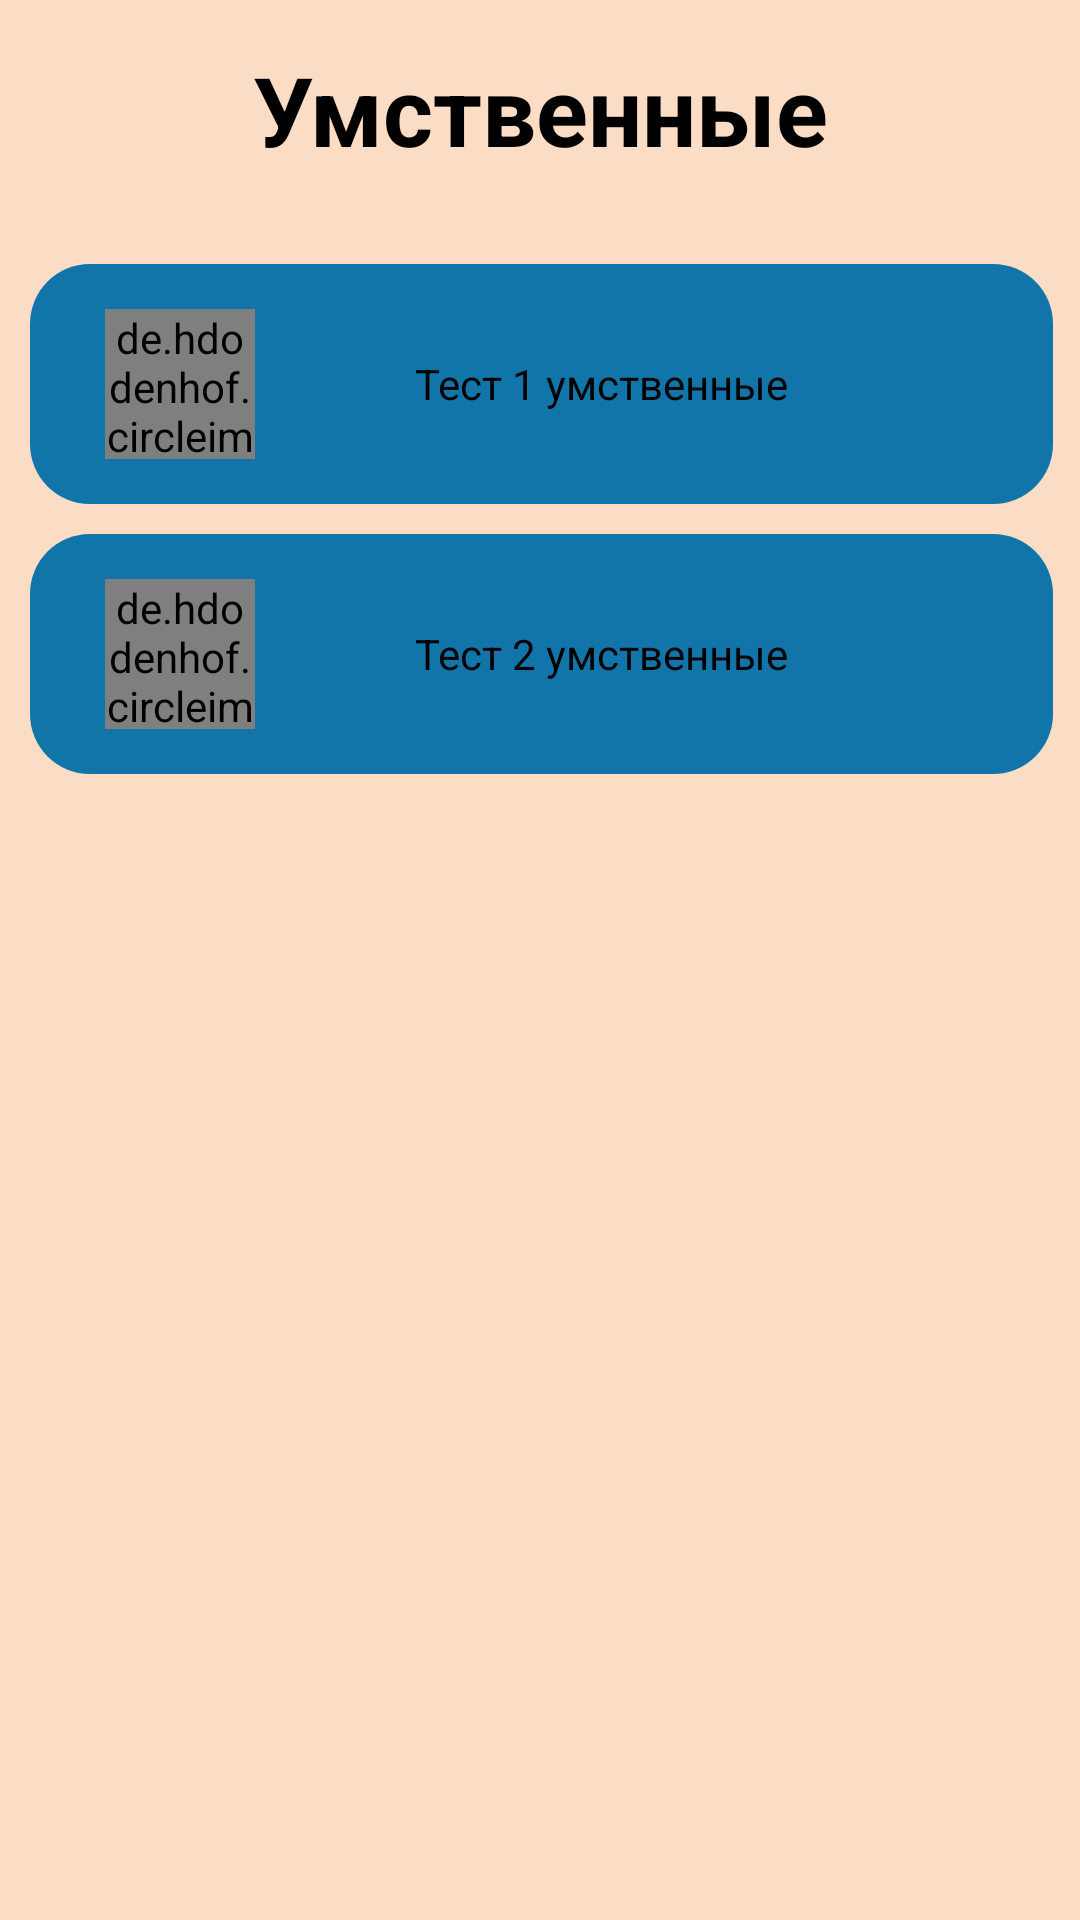

Layout XML and referenced resources for this Android screen:
<!-- AndroidManifest.xml: application theme Theme.PsychologicalTestsKnowYourself -->
<!-- res/layout/activity_choose_test_of_mental.xml -->
<?xml version="1.0" encoding="utf-8"?>
<androidx.constraintlayout.widget.ConstraintLayout xmlns:android="http://schemas.android.com/apk/res/android"
    xmlns:app="http://schemas.android.com/apk/res-auto"
    xmlns:tools="http://schemas.android.com/tools"
    android:layout_width="match_parent"
    android:layout_height="match_parent"
    android:background="@color/mainColor"
    tools:context=".Activites.chooseTestActivity">


    <TextView
        android:id="@+id/textView2"
        android:layout_width="wrap_content"
        android:layout_height="wrap_content"
        android:layout_marginTop="15dp"
        android:text="@string/mental"
        android:textColor="@color/black"

        android:textSize="32sp"

        android:textStyle="bold"
        app:layout_constraintEnd_toEndOf="parent"
        app:layout_constraintStart_toStartOf="parent"
        app:layout_constraintTop_toTopOf="parent" />

    <androidx.appcompat.widget.AppCompatImageButton
        android:id="@+id/imageBack"
        android:layout_width="50dp"
        android:layout_height="50dp"
        android:background="@color/mainColor"
        android:layout_marginTop="15dp"
        android:layout_marginEnd="70dp"
        android:src="@drawable/ic_back"
        android:tint="#AA155C"
        app:layout_constraintEnd_toStartOf="@+id/textView2"
        app:layout_constraintStart_toStartOf="parent"
        app:layout_constraintTop_toTopOf="parent" />

    <FrameLayout
        android:layout_width="match_parent"
        android:layout_height="0dp"
        android:layout_marginTop="20dp"
        app:layout_constraintBottom_toBottomOf="parent"
        app:layout_constraintEnd_toEndOf="parent"
        app:layout_constraintStart_toStartOf="parent"
        app:layout_constraintTop_toBottomOf="@+id/textView2">

        <ScrollView
            android:layout_width="match_parent"
            android:layout_height="match_parent">

            <RelativeLayout
                android:layout_width="match_parent"
                android:layout_height="wrap_content"


                >

                <FrameLayout
                    android:id="@+id/test1OfMental"
                    android:layout_width="match_parent"
                    android:layout_height="wrap_content"
                    android:layout_alignParentStart="true"
                    android:layout_alignParentTop="true"
                    android:layout_alignParentEnd="true"
                    android:layout_marginStart="10dp"
                    android:layout_marginTop="10dp"
                    android:layout_marginEnd="9dp"
                    android:background="@drawable/bg_test_btn">

                    <de.hdodenhof.circleimageview.CircleImageView
                        android:id="@+id/imageTest1OfMental"
                        android:layout_width="50dp"
                        android:layout_height="50dp"
                        android:layout_marginStart="25dp"
                        android:layout_marginTop="15dp"
                        android:layout_marginBottom="15dp"
                        android:src="@mipmap/ic_launcher" />


                    <TextView
                        android:id="@+id/textTest1OfMental"
                        android:layout_width="wrap_content"
                        android:layout_height="wrap_content"
                        android:gravity="center"
                        android:layout_gravity="center"
                        android:layout_marginTop="5dp"
                        android:layout_marginBottom="5dp"
                        android:layout_marginStart="70dp"
                        android:layout_marginEnd="50dp"

                        android:text="@string/test1OfMental"
                        android:textColor="@color/black" />


                </FrameLayout>

                <FrameLayout
                    android:id="@+id/test2OfMental"
                    android:layout_width="match_parent"
                    android:layout_height="wrap_content"
                    android:layout_alignParentStart="true"
                    android:layout_alignParentTop="true"
                    android:layout_alignParentEnd="true"
                    android:layout_marginStart="10dp"
                    android:layout_marginTop="100dp"
                    android:layout_marginEnd="9dp"
                    android:background="@drawable/bg_test_btn">

                    <de.hdodenhof.circleimageview.CircleImageView
                        android:id="@+id/imageTest2OfMental"
                        android:layout_width="50dp"
                        android:layout_height="50dp"
                        android:layout_marginStart="25dp"
                        android:layout_marginTop="15dp"
                        android:layout_marginBottom="15dp"
                        android:src="@drawable/ic_test2_of_character" />


                    <TextView
                        android:id="@+id/textTest2OfMental"
                        android:layout_width="wrap_content"
                        android:layout_height="wrap_content"
                        android:gravity="center"
                        android:layout_gravity="center"
                        android:layout_marginTop="5dp"
                        android:layout_marginBottom="5dp"
                        android:layout_marginStart="70dp"
                        android:layout_marginEnd="50dp"

                        android:text="@string/test2OfMental"
                        android:textColor="@color/black" />


                </FrameLayout>


            </RelativeLayout>


        </ScrollView>


    </FrameLayout>

</androidx.constraintlayout.widget.ConstraintLayout>
<!-- resources referenced by this layout -->
<resources>
  <color name="black">#FF000000</color>
  <color name="mainColor">#FBDCC4</color>
  <!-- drawable bg_test_btn (drawable) -->
  <?xml version="1.0" encoding="utf-8"?>
  <shape xmlns:android="http://schemas.android.com/apk/res/android"
      android:shape="rectangle">
  
      <solid android:color="@color/mainColorBtn"/>
      <corners android:radius="20dp"/>
  
  </shape>
  <!-- mipmap ic_launcher: png bitmap (mipmap-hdpi, 3084 bytes) -->
  <string name="mental">Умственные</string>
  <string name="test1OfMental">Тест 1 умственные</string>
  <string name="test2OfMental">Тест 2 умственные</string>
  <style name="Theme.PsychologicalTestsKnowYourself" parent="Theme.MaterialComponents.DayNight.NoActionBar">
          
          <item name="colorPrimary">@color/purple_500</item>
          <item name="colorPrimaryVariant">@color/purple_700</item>
          
          <item name="colorSecondary">@color/teal_200</item>
          <item name="colorSecondaryVariant">@color/teal_700</item>
          <item name="colorOnSecondary">@color/black</item>
          
          <item name="android:statusBarColor">#BA959A</item>
          
      </style>
  <color name="mainColorBtn">#1175AA</color>
  <color name="purple_500">#FF6200EE</color>
  <color name="purple_700">#FF3700B3</color>
  <color name="teal_200">#FF03DAC5</color>
  <color name="teal_700">#FF018786</color>
</resources>
